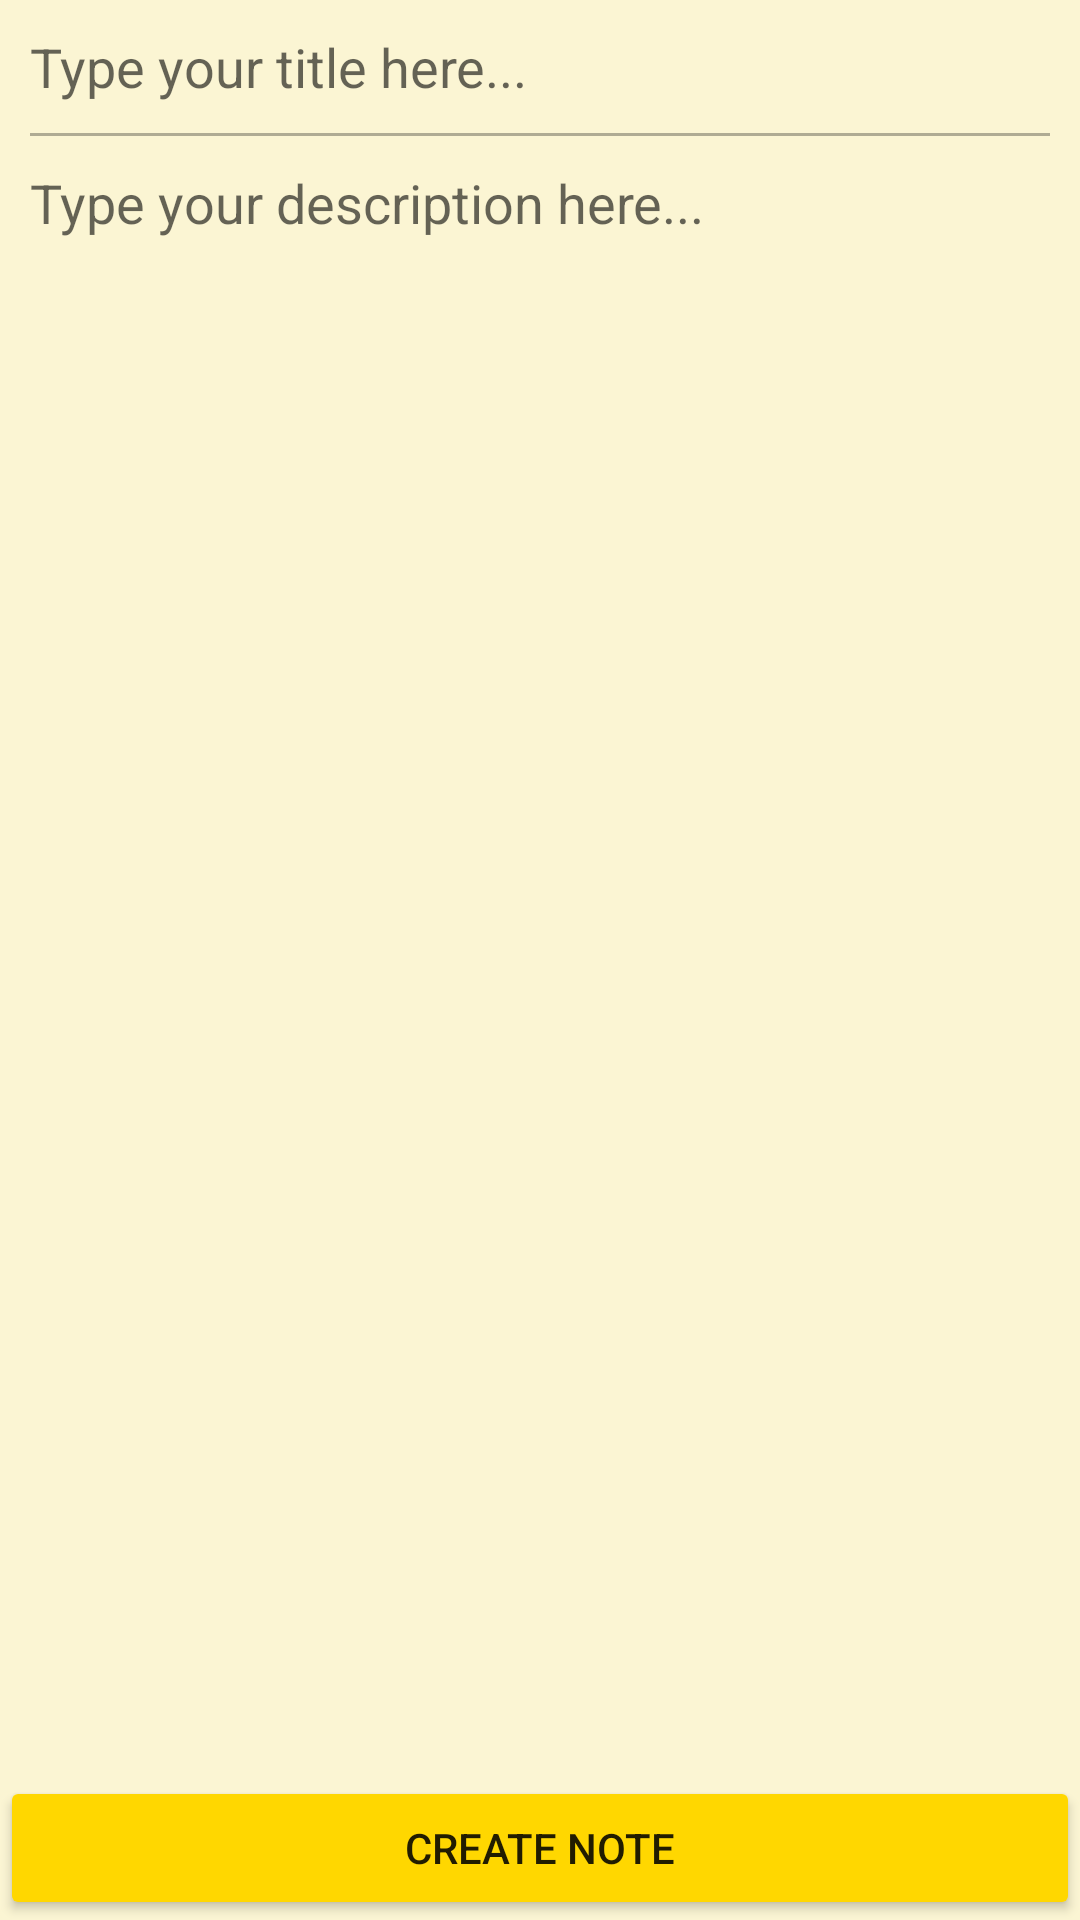

Here is an Android app screen rendered from its layout file. Give the layout XML and the strings, colors and styles it references.
<!-- AndroidManifest.xml: activity theme AppTheme.NoActionBar -->
<!-- res/layout/activity_new_note.xml -->
<?xml version="1.0" encoding="utf-8"?>
<androidx.coordinatorlayout.widget.CoordinatorLayout xmlns:android="http://schemas.android.com/apk/res/android"
    xmlns:app="http://schemas.android.com/apk/res-auto"
    xmlns:tools="http://schemas.android.com/tools"
    android:layout_width="match_parent"
    android:layout_height="match_parent"
    tools:context=".NewNoteActivity"
    android:background="#28FFD700">

    <LinearLayout
        android:layout_width="match_parent"
        android:orientation="vertical"
        android:layout_height="match_parent">

        <EditText
            android:id="@+id/new_note_title"
            android:layout_width="match_parent"
            android:layout_height="wrap_content"
            android:hint="Type your title here..."
            android:padding="10dp"
            android:background="@android:color/transparent"/>

        <View
            android:layout_width="match_parent"
            android:layout_height="1dp"
            android:alpha=".3"
            android:background="@android:color/black"
            android:layout_marginLeft="10dp"
            android:layout_marginRight="10dp"/>

        <EditText
            android:id="@+id/new_note_content"
            android:layout_width="match_parent"
            android:layout_height="match_parent"
            android:layout_weight="1"
            android:background="@android:color/transparent"
            android:ems="10"
            android:gravity="top"
            android:hint="Type your description here..."
            android:inputType="textImeMultiLine"
            android:padding="10dp" />



        <Button
            android:id="@+id/new_note_btn"
            android:layout_width="match_parent"
            android:layout_height="wrap_content"
            android:backgroundTint="@color/colorButton"
            android:text="Create Note" />
    </LinearLayout>

</androidx.coordinatorlayout.widget.CoordinatorLayout>
<!-- resources referenced by this layout -->
<resources>
  <color name="colorButton">#FFD700</color>
  <style name="AppTheme.NoActionBar">
          <item name="windowActionBar">false</item>
          <item name="windowNoTitle">true</item>
  
      </style>
</resources>
